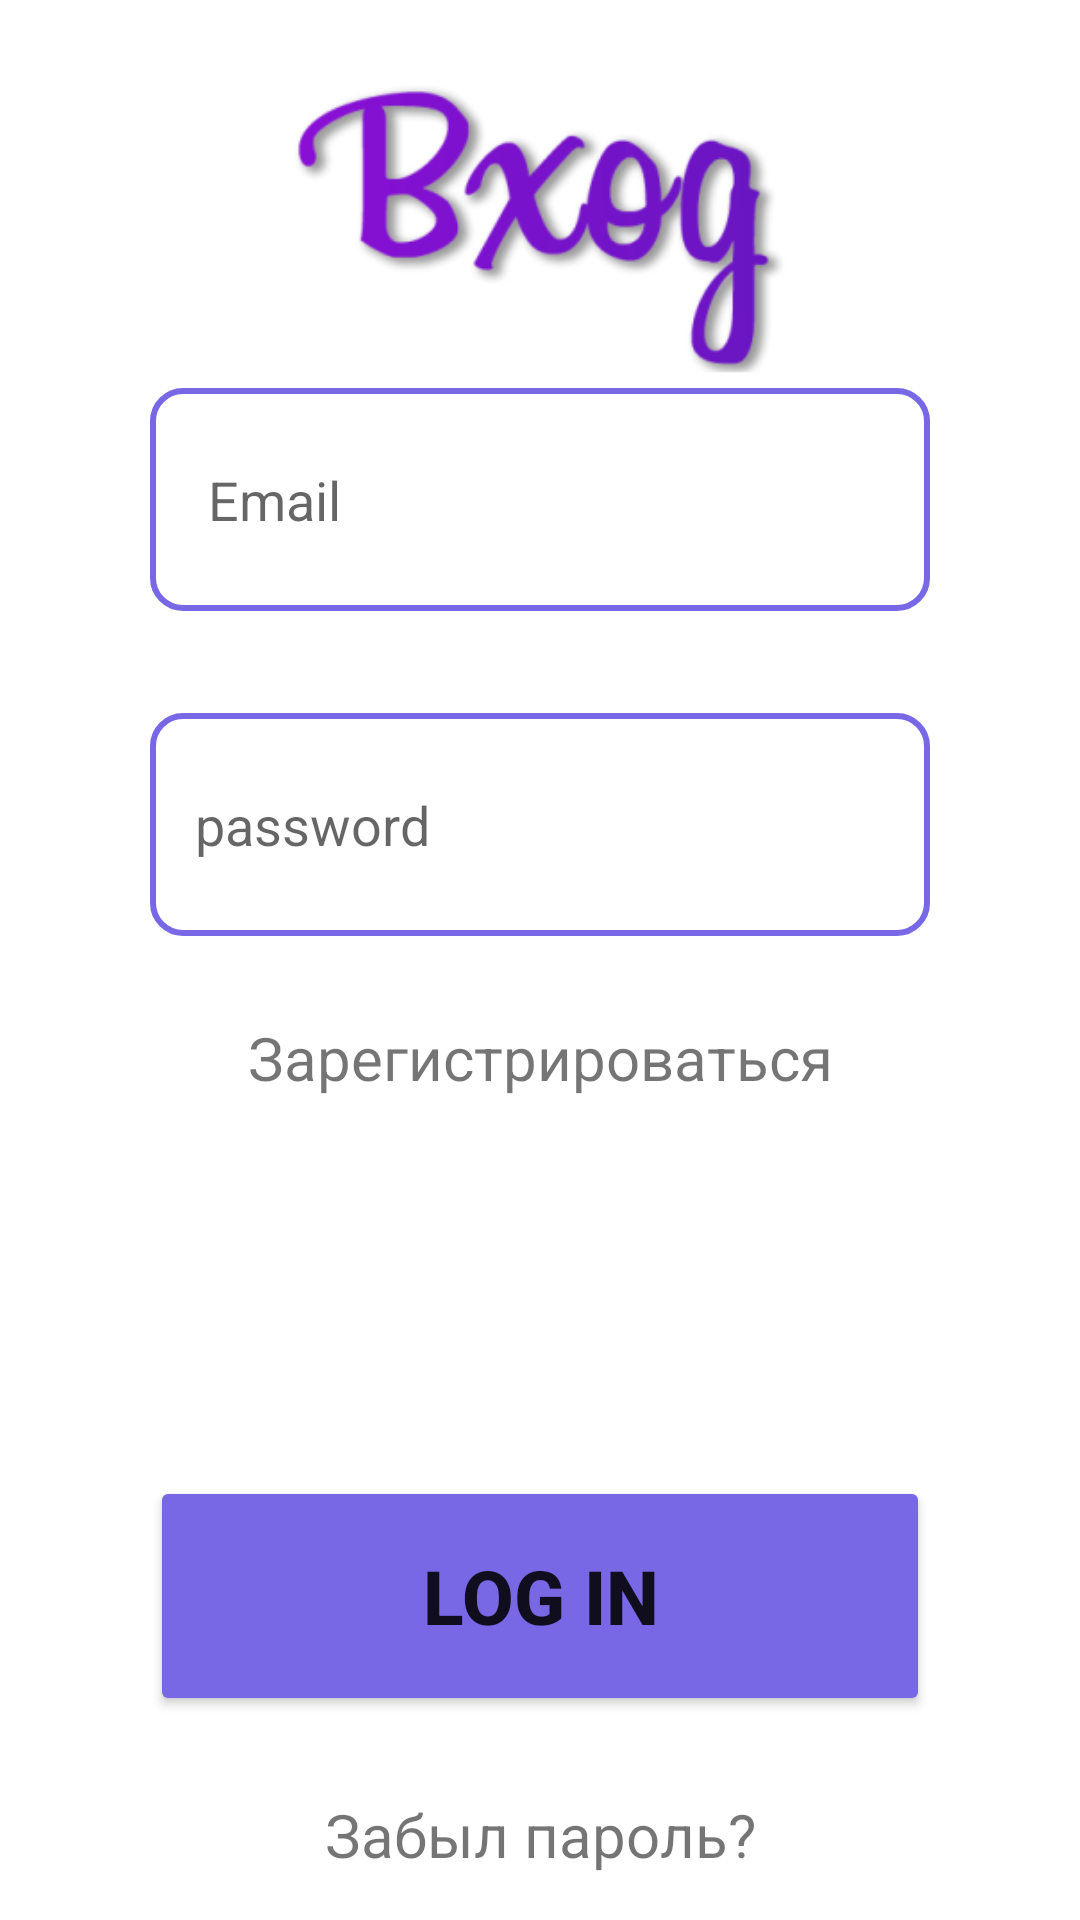

The Android layout XML behind this screen, and the referenced resources:
<!-- AndroidManifest.xml: application theme Theme.ITest -->
<!-- res/layout/activity_log_in.xml -->
<?xml version="1.0" encoding="utf-8"?>
<RelativeLayout xmlns:android="http://schemas.android.com/apk/res/android"
    xmlns:app="http://schemas.android.com/apk/res-auto"
    xmlns:tools="http://schemas.android.com/tools"
    android:layout_width="match_parent"
    android:layout_height="match_parent"
    tools:context=".Authentication.LogIn">

    <ImageView
        android:layout_width="match_parent"
        android:layout_height="wrap_content"
        android:layout_above="@+id/LogInEmail"
        android:layout_alignParentLeft="true"
        android:layout_alignParentTop="true"
        android:layout_alignParentRight="true"
        android:layout_marginLeft="0dp"
        android:layout_marginTop="33dp"
        android:layout_marginRight="0dp"
        android:layout_marginBottom="12dp"
        android:padding="10dp"
        android:scaleType="centerInside"
        android:scaleX="3"
        android:scaleY="3"
        android:src="@mipmap/entrance_image_foreground" />

    <EditText
        android:id="@+id/LogInEmail"
        android:layout_width="wrap_content"
        android:layout_height="wrap_content"
        android:layout_above="@+id/LogInPassword"
        android:layout_alignParentLeft="true"
        android:layout_alignParentRight="true"
        android:layout_marginHorizontal="50dp"
        android:layout_marginLeft="50dp"
        android:layout_marginRight="51dp"
        android:layout_marginBottom="34dp"
        android:background="@drawable/inputborder"
        android:ems="10"
        android:hint=" Email"
        android:inputType="textPersonName"
        android:paddingVertical="25dp"
        android:paddingLeft="15dp" />

    <EditText
        android:id="@+id/LogInPassword"
        android:layout_width="wrap_content"
        android:layout_height="wrap_content"
        android:layout_above="@+id/LogInBtn"
        android:layout_alignParentLeft="true"
        android:layout_alignParentRight="true"
        android:layout_marginHorizontal="50dp"
        android:layout_marginLeft="50dp"
        android:layout_marginRight="50dp"
        android:layout_marginBottom="180dp"
        android:background="@drawable/inputborder"
        android:ems="10"
        android:hint="password"
        android:inputType="textPassword"
        android:paddingVertical="25dp"
        android:paddingLeft="15dp" />

    <Button
        android:id="@+id/LogInBtn"
        android:layout_width="match_parent"
        android:layout_height="80dp"
        android:layout_alignParentLeft="true"
        android:layout_alignParentRight="true"
        android:layout_alignParentBottom="true"
        android:layout_marginHorizontal="50dp"
        android:layout_marginLeft="52dp"
        android:layout_marginRight="49dp"
        android:layout_marginBottom="68dp"
        android:text="Log In"
        android:textSize="25dp"
        android:backgroundTint="@color/secondPurple"
        android:textStyle="bold" />

    <TextView
        android:id="@+id/lblforSignUp"
        android:layout_width="wrap_content"
        android:layout_height="wrap_content"
        android:layout_above="@+id/LogInBtn"
        android:layout_alignParentLeft="true"
        android:layout_alignParentRight="true"
        android:layout_marginHorizontal="50dp"
        android:layout_marginLeft="49dp"
        android:layout_marginRight="52dp"
        android:layout_marginBottom="126dp"
        android:text="Зарегистрироваться"
        android:textAlignment="center"
        android:textSize="20dp"
        android:gravity="center_horizontal" />

    <TextView
        android:id="@+id/lblForgotPassword"
        android:layout_width="wrap_content"
        android:layout_height="wrap_content"
        android:layout_alignParentLeft="true"
        android:layout_alignParentRight="true"
        android:layout_alignParentBottom="true"
        android:layout_marginHorizontal="50dp"
        android:layout_marginLeft="50dp"
        android:layout_marginRight="51dp"
        android:layout_marginBottom="15dp"
        android:gravity="center"
        android:text="Забыл пароль?"
        android:textSize="20dp" />

</RelativeLayout>
<!-- resources referenced by this layout -->
<resources>
  <color name="secondPurple">#7868E6</color>
  <!-- drawable inputborder (drawable) -->
  <shape
      xmlns:android="http://schemas.android.com/apk/res/android"
      android:shape="rectangle">
  
      <corners
          android:bottomRightRadius="10dp"
          android:bottomLeftRadius="10dp"
          android:topLeftRadius="10dp"
          android:topRightRadius="10dp"/>
      <stroke
          android:color="@color/secondPurple"
          android:width="2dp"/>
  </shape>
  <!-- mipmap entrance_image_foreground: png bitmap (mipmap-hdpi, 9719 bytes) -->
  <style name="Theme.ITest" parent="Theme.MaterialComponents.DayNight.NoActionBar">
          
          <item name="colorPrimary">@color/purple_500</item>
          <item name="colorPrimaryVariant">@color/purple_700</item>
          <item name="colorOnPrimary">@color/white</item>
          
          <item name="colorSecondary">@color/teal_200</item>
          <item name="colorSecondaryVariant">@color/teal_700</item>
          <item name="colorOnSecondary">@color/black</item>
          
          <item name="android:statusBarColor" tools:targetApi="l">?attr/colorPrimaryVariant</item>
          
  
  </style>
  <color name="purple_500">#FF6200EE</color>
  <color name="purple_700">#FF3700B3</color>
  <color name="white">#FFFFFFFF</color>
  <color name="teal_200">#FF03DAC5</color>
  <color name="teal_700">#FF018786</color>
  <color name="black">#FF000000</color>
</resources>
